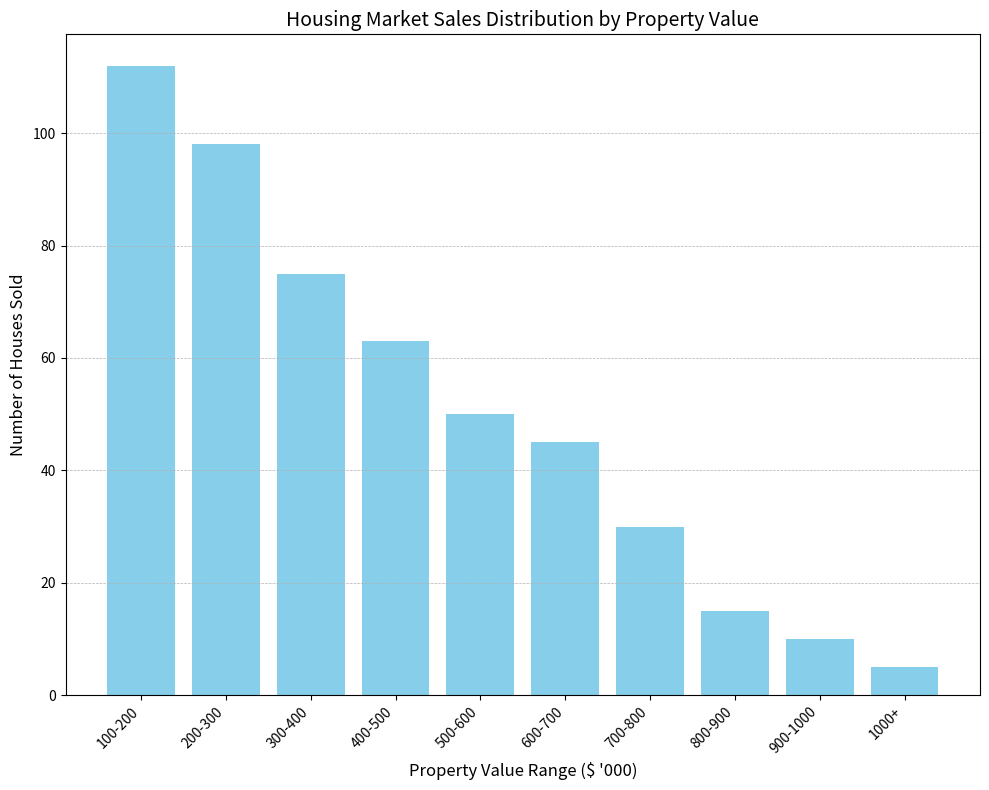

Source code (Python): (Note: this script raises an exception after producing the figure.)
import matplotlib.pyplot as plt
import os

# Assigning data_labels, data, and line_labels from the given data
data_labels = ['Property Value Range ($ \'000)', 'Number of Houses Sold']
line_labels = ['100-200', '200-300', '300-400', '400-500', '500-600', 
               '600-700', '700-800', '800-900', '900-1000', '1000+']
data = [112, 98, 75, 63, 50, 45, 30, 15, 10, 5]

# Creating figure and axis objects
plt.figure(figsize=(10, 8))
ax = plt.subplot(111)

# Plotting the data as a vertical histogram
ax.bar(line_labels, data, color='skyblue')

# Adding grid, title, labels and adjusting the appearance
ax.set_title('Housing Market Sales Distribution by Property Value', fontsize=14)
ax.set_xlabel(data_labels[0], fontsize=12)
ax.set_ylabel(data_labels[1], fontsize=12)
ax.set_xticklabels(line_labels, rotation=45, ha='right', fontsize=10)
plt.grid(axis='y', linestyle='--', linewidth=0.5)

# Adjust the layout to make sure content is not clipped
plt.tight_layout()

# Save the figure to the specified path
save_path = '/cpfs01/user/liuqi/workspace/plotchart/data-300/histogram/png/110.png'
os.makedirs(os.path.dirname(save_path), exist_ok=True)
plt.savefig(save_path)

# Clear the current figure state
plt.clf()
